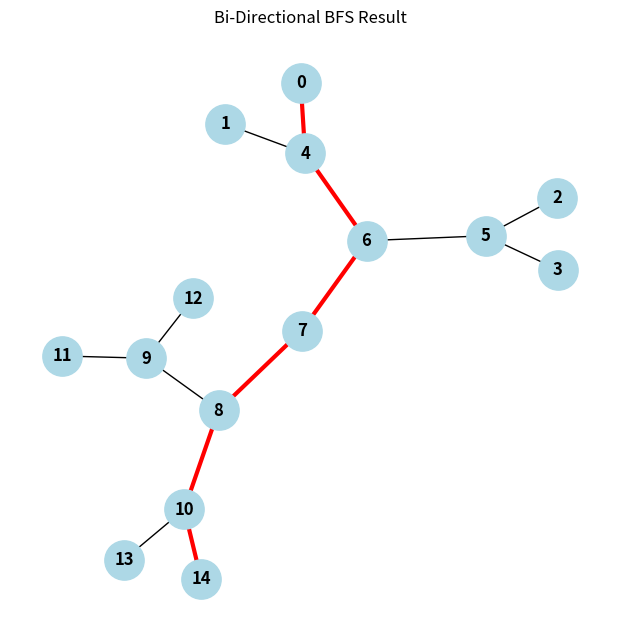
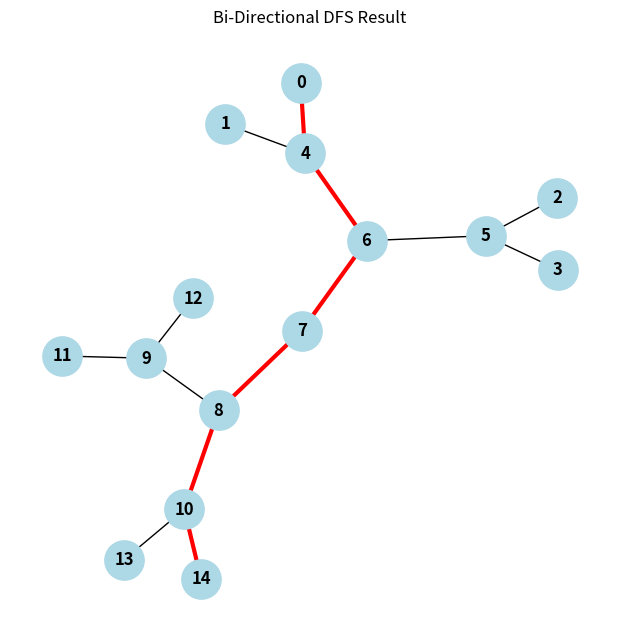
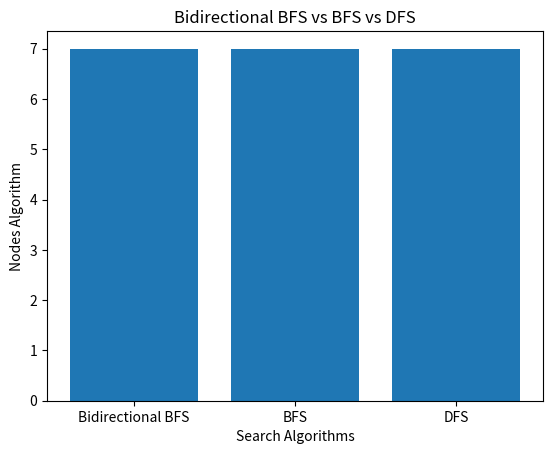

Source code (Python) for these figures, in order:
# # Objective: Use Bi-directional BFS/DFS to solve a navigation problem.
# # Problem Statement: Represent a city map as a graph where intersections are nodes
# # and roads are edges. Find the shortest path between two locations.
# # Tasks:
# # ⚫ Implement Bi-directional BFS to minimize the number of nodes explored.
# # ⚫ Compare the performance of Bi-directional BFS with standard BFS and DFS.
# # ⚫ Visualize the search process (e.g., using a library like networkx in Python).
#  #Use 2 queues (start state to goal state; common values will enter both queues and traversal stops)


from collections import deque
import networkx as nx
import matplotlib.pyplot as plt

def reconstruct_path_single(end, visited):
    path=[]
    while end is not None:
        path.append(end)
        end=visited[end]
    return path[::-1]

def reconstruct_path_bidirectional(meet, front_visited, back_visited):
    path=[]
    node=meet
    while node is not None:
        path.append(node)
        node=front_visited[node]
    path.reverse()
    node=back_visited[meet]
    while node is not None:
        path.append(node)
        node=back_visited[node]
    return path
def bfs(graph, start, goal):
    queue=deque([start])
    visited={start: None}
    while queue:
        current=queue.popleft()
        if current==goal:
            return reconstruct_path_single(current, visited)
        for neighbor in graph.get(current, []):
            if neighbor not in visited:
                visited[neighbor]=current
                queue.append(neighbor)
    return None
def dfs(graph, start, goal):
    stack=[start]
    visited={start: None}
    while stack:
        current=stack.pop()
        if current==goal:
            return reconstruct_path_single(current, visited)
        for neighbor in graph.get(current, []):
            if neighbor not in visited:
                visited[neighbor]=current
                stack.append(neighbor)
    return None

def bidirectional_bfs(graph, start, goal):
    if start==goal:
        return [start]
    front_queue=deque([start])
    back_queue=deque([goal])
    front_visited={start: None}
    back_visited={goal: None}
    while front_queue and back_queue:
        current=front_queue.popleft()
        for neighbor in graph.get(current, []):
            if neighbor not in front_visited:
                front_visited[neighbor]=current
                front_queue.append(neighbor)
                if neighbor in back_visited:
                    return reconstruct_path_bidirectional(neighbor, front_visited, back_visited)
        current=back_queue.popleft()
        for neighbor in graph.get(current, []):
            if neighbor not in back_visited:
                back_visited[neighbor]=current
                back_queue.append(neighbor)
                if neighbor in front_visited:
                    return reconstruct_path_bidirectional(neighbor, front_visited, back_visited)
    return None
def bidirectional_dfs(graph, start, goal):
    if start==goal:
        return [start]
    front_stack=[start]
    back_stack=[goal]
    front_visited={start: None}
    back_visited={goal: None}

    while front_stack and back_stack:
        current_front=front_stack.pop()
        for neighbor in graph.get(current_front, []):
            if neighbor not in front_visited:
                front_visited[neighbor]=current_front
                front_stack.append(neighbor)
                if neighbor in back_visited:
                    return reconstruct_path_bidirectional(neighbor, front_visited, back_visited)
        current_back=back_stack.pop()
        for neighbor in graph.get(current_back, []):
            if neighbor not in back_visited:
                back_visited[neighbor]=current_back
                back_stack.append(neighbor)
                if neighbor in front_visited:
                    return reconstruct_path_bidirectional(neighbor, front_visited, back_visited)
    return None

def visualize_graph(graph, path=None, title="Graph Visualization"):
    G=nx.Graph()
    for node, neighbors in graph.items():
        for neighbor in neighbors:
            G.add_edge(node, neighbor)
    pos=nx.spring_layout(G, seed=42)
    plt.figure(figsize=(6, 6))
    nx.draw(G, pos, with_labels=True, node_color="lightblue",node_size=800, font_weight="bold")
    if path:
        edges=[(path[i], path[i + 1]) for i in range(len(path) - 1)]
        nx.draw_networkx_edges(G, pos,edgelist=edges,edge_color="red",width=3)
    plt.title(title)
    plt.show()
graph={
    0: [4],
    1: [4],
    4: [0,1,6],
    6: [4,5,7],
    5: [6,2,3],
    2: [5],
    3: [5],
    7: [6,8],
    8: [7,9,10],
    9: [8,11,12],
    11: [9],
    12: [9],
    10: [8,13,14],
    13: [10],
    14: [10]
}
start,goal=0, 14
path_bfs=bfs(graph, start, goal)
path_dfs=dfs(graph, start, goal)
path_bidir_bfs=bidirectional_bfs(graph, start, goal)
path_bidir_dfs=bidirectional_dfs(graph, start, goal)
print("BFS Path:", path_bfs)
print("DFS Path:", path_dfs)
print("Bi-Directional BFS Path:", path_bidir_bfs)
print("Bi-Directional DFS Path:", path_bidir_dfs)
visualize_graph(graph, path_bidir_bfs, title="Bi-Directional BFS Result")
visualize_graph(graph, path_bidir_dfs, title="Bi-Directional DFS Result")

#Compare the performance of Bi-directional BFS with standard BFS and DFS.
algos=['Bidirectional BFS','BFS',"DFS"]
values=[len(path_bidir_bfs),len(path_bfs),len(path_dfs)]

plt.bar(algos,values)
plt.title("Bidirectional BFS vs BFS vs DFS")
plt.xlabel('Search Algorithms')
plt.ylabel('Nodes Algorithm')
plt.show()
